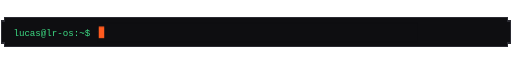
t = 0.00 s
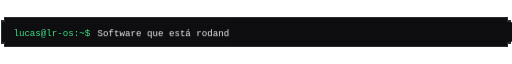
t = 1.73 s
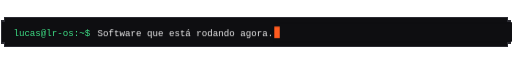
t = 3.10 s
t = 4.70 s: frame unchanged from t = 3.10 s, image omitted
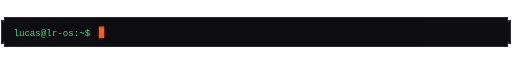
t = 6.50 s
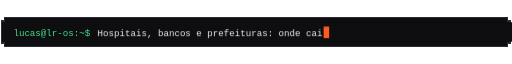
t = 8.23 s

The animated SVG that drew these frames (rendered in a browser with its animation timeline set to each time). Animation: 9 CSS @keyframes rules; frames cover the first 8.23 s, repeats indefinitely.

<svg xmlns="http://www.w3.org/2000/svg" width="840" height="52" viewBox="0 0 840 52" role="img" aria-label="Software que está rodando agora. · Hospitais, bancos e prefeituras: onde cair não é opção. · Do suporte nível 2 a fundador e CTO. · Café, código e um gato revisando PRs." shape-rendering="crispEdges">
<title>Software que está rodando agora. · Hospitais, bancos e prefeituras: onde cair não é opção. · Do suporte nível 2 a fundador e CTO. · Café, código e um gato revisando PRs.</title>
<style>
text{font-family:ui-monospace,SFMono-Regular,'Geist Mono','JetBrains Mono',Menlo,Consolas,'Liberation Mono',monospace}
@media (prefers-reduced-motion:reduce){*{animation:none!important}}
.cur{animation:blink .9s steps(1) infinite}@keyframes blink{50%{opacity:0}}@keyframes v0{0%,24.99%{opacity:1}25%,100%{opacity:0}}@keyframes m0{0%{transform:translateX(0)}0%{transform:translateX(0);animation-timing-function:steps(32,end)}8.85%{transform:translateX(288px)}21.15%{transform:translateX(288px);animation-timing-function:steps(32,end)}23.46%{transform:translateX(0)}100%{transform:translateX(0)}}.p0{opacity:1;animation:v0 26s infinite}.mv0{transform:translateX(288px);animation:m0 26s infinite}@keyframes v1{0%,24.99%{opacity:0}25%,49.99%{opacity:1}50%,100%{opacity:0}}@keyframes m1{0%{transform:translateX(0)}25%{transform:translateX(0);animation-timing-function:steps(55,end)}33.85%{transform:translateX(495px)}46.15%{transform:translateX(495px);animation-timing-function:steps(55,end)}48.46%{transform:translateX(0)}100%{transform:translateX(0)}}.p1{opacity:0;animation:v1 26s infinite}.mv1{transform:translateX(0px);animation:m1 26s infinite}@keyframes v2{0%,49.99%{opacity:0}50%,74.99%{opacity:1}75%,100%{opacity:0}}@keyframes m2{0%{transform:translateX(0)}50%{transform:translateX(0);animation-timing-function:steps(36,end)}58.85%{transform:translateX(324px)}71.15%{transform:translateX(324px);animation-timing-function:steps(36,end)}73.46%{transform:translateX(0)}100%{transform:translateX(0)}}.p2{opacity:0;animation:v2 26s infinite}.mv2{transform:translateX(0px);animation:m2 26s infinite}@keyframes v3{0%,74.99%{opacity:0}75%,99.99%{opacity:1}}@keyframes m3{0%{transform:translateX(0)}75%{transform:translateX(0);animation-timing-function:steps(37,end)}83.85%{transform:translateX(333px)}96.15%{transform:translateX(333px);animation-timing-function:steps(37,end)}98.46%{transform:translateX(0)}100%{transform:translateX(0)}}.p3{opacity:0;animation:v3 26s infinite}.mv3{transform:translateX(0px);animation:m3 26s infinite}
</style>
<defs>
<pattern id="scan" width="4" height="4" patternUnits="userSpaceOnUse"><rect width="4" height="1" fill="#fff" opacity=".018"/></pattern>
<pattern id="dots" width="16" height="16" patternUnits="userSpaceOnUse"><rect x="0" y="0" width="1" height="1" fill="#fff" opacity=".06"/></pattern>
</defs>
<path d="M8 2h824v6h6v36h-6v6h-824v-6h-6v-36h6z" fill="#0e0e11"/><path d="M8 2h824v6h6v36h-6v6h-824v-6h-6v-36h6z" fill="none" stroke="#2a2a31" stroke-width="2"/><text x="22" y="32" font-size="15" fill="#3ddc84" textLength="126" lengthAdjust="spacingAndGlyphs">lucas@lr-os:~$</text><g class="p0"><text x="160" y="32" font-size="15" fill="#ededee" textLength="288" lengthAdjust="spacingAndGlyphs">Software que está rodando agora.</text>
<g class="mv0"><rect x="160" y="10" width="525" height="32" fill="#0e0e11"/><rect class="cur" x="162" y="17" width="9" height="19" fill="#ff5b1f"/></g></g><g class="p1"><text x="160" y="32" font-size="15" fill="#ededee" textLength="495" lengthAdjust="spacingAndGlyphs">Hospitais, bancos e prefeituras: onde cair não é opção.</text>
<g class="mv1"><rect x="160" y="10" width="525" height="32" fill="#0e0e11"/><rect class="cur" x="162" y="17" width="9" height="19" fill="#ff5b1f"/></g></g><g class="p2"><text x="160" y="32" font-size="15" fill="#ededee" textLength="324" lengthAdjust="spacingAndGlyphs">Do suporte nível 2 a fundador e CTO.</text>
<g class="mv2"><rect x="160" y="10" width="525" height="32" fill="#0e0e11"/><rect class="cur" x="162" y="17" width="9" height="19" fill="#ff5b1f"/></g></g><g class="p3"><text x="160" y="32" font-size="15" fill="#ededee" textLength="333" lengthAdjust="spacingAndGlyphs">Café, código e um gato revisando PRs.</text>
<g class="mv3"><rect x="160" y="10" width="525" height="32" fill="#0e0e11"/><rect class="cur" x="162" y="17" width="9" height="19" fill="#ff5b1f"/></g></g>
</svg>
